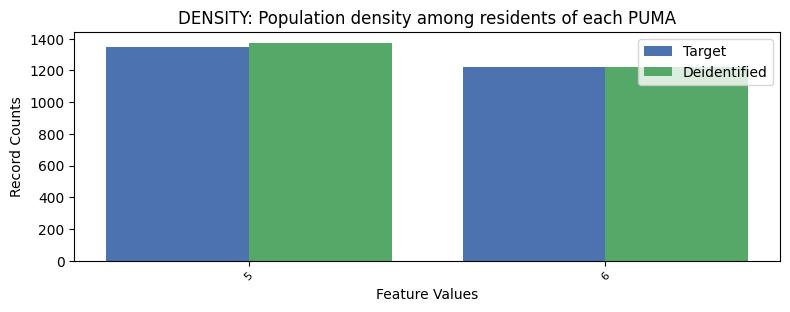

The data file committed next to this chart (first rows):
, DENSITY, count_target, count_deidentified
0, 5, 1347, 1374
1, 6, 1221, 1219
